The GitHub repository Mihuy1/NeuroverkkoProjekti contains a labelled image folder "Photos" with 5 categories: 1 finger, 2 fingers, 3 fingers, 4 fingers, 5 fingers. Examples follow, each with its label.

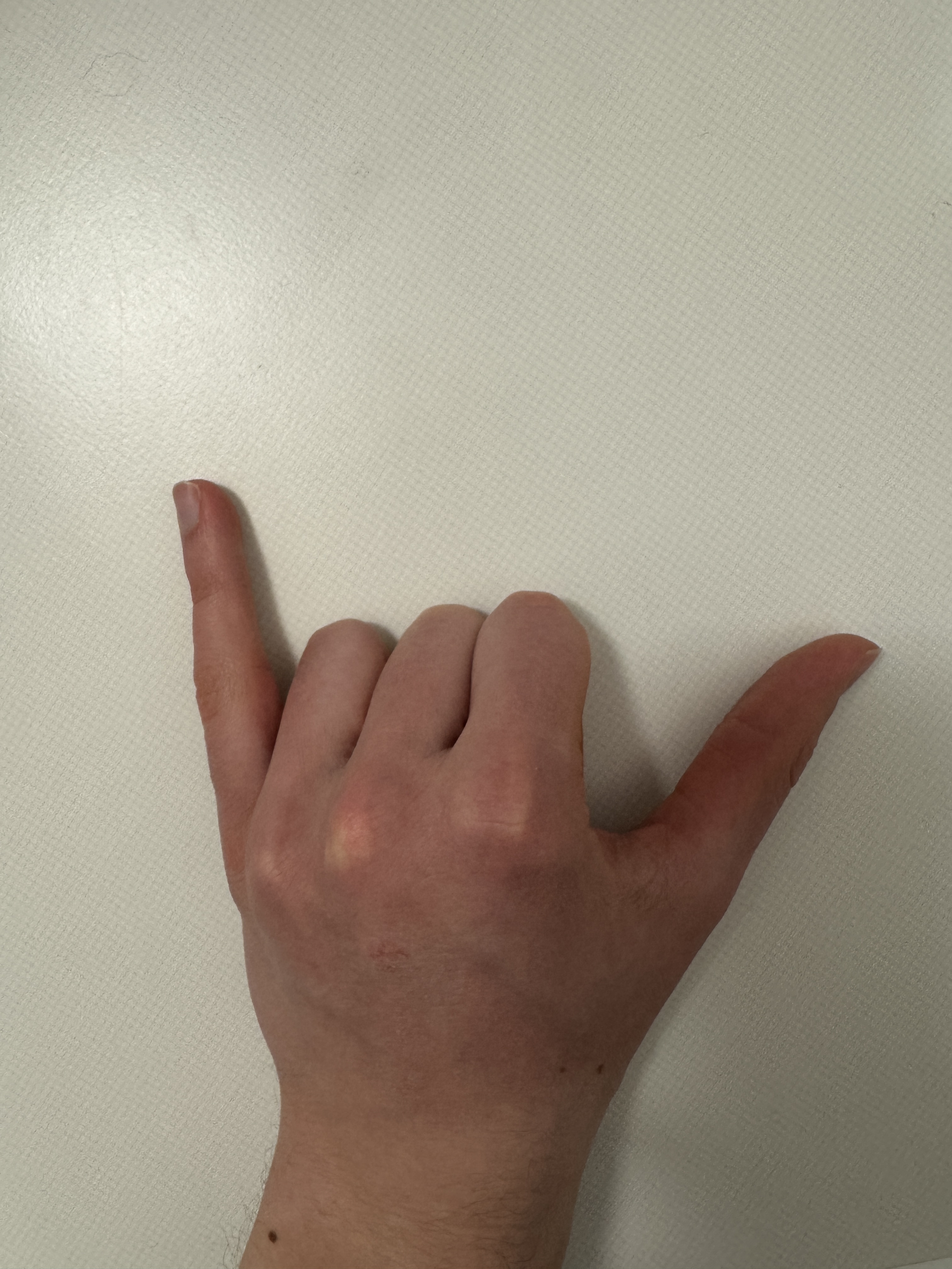
Label: 2 fingers

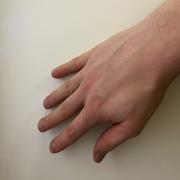
Label: 5 fingers

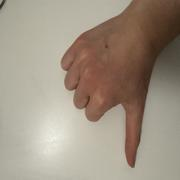
Label: 1 finger

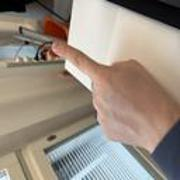
Label: 1 finger

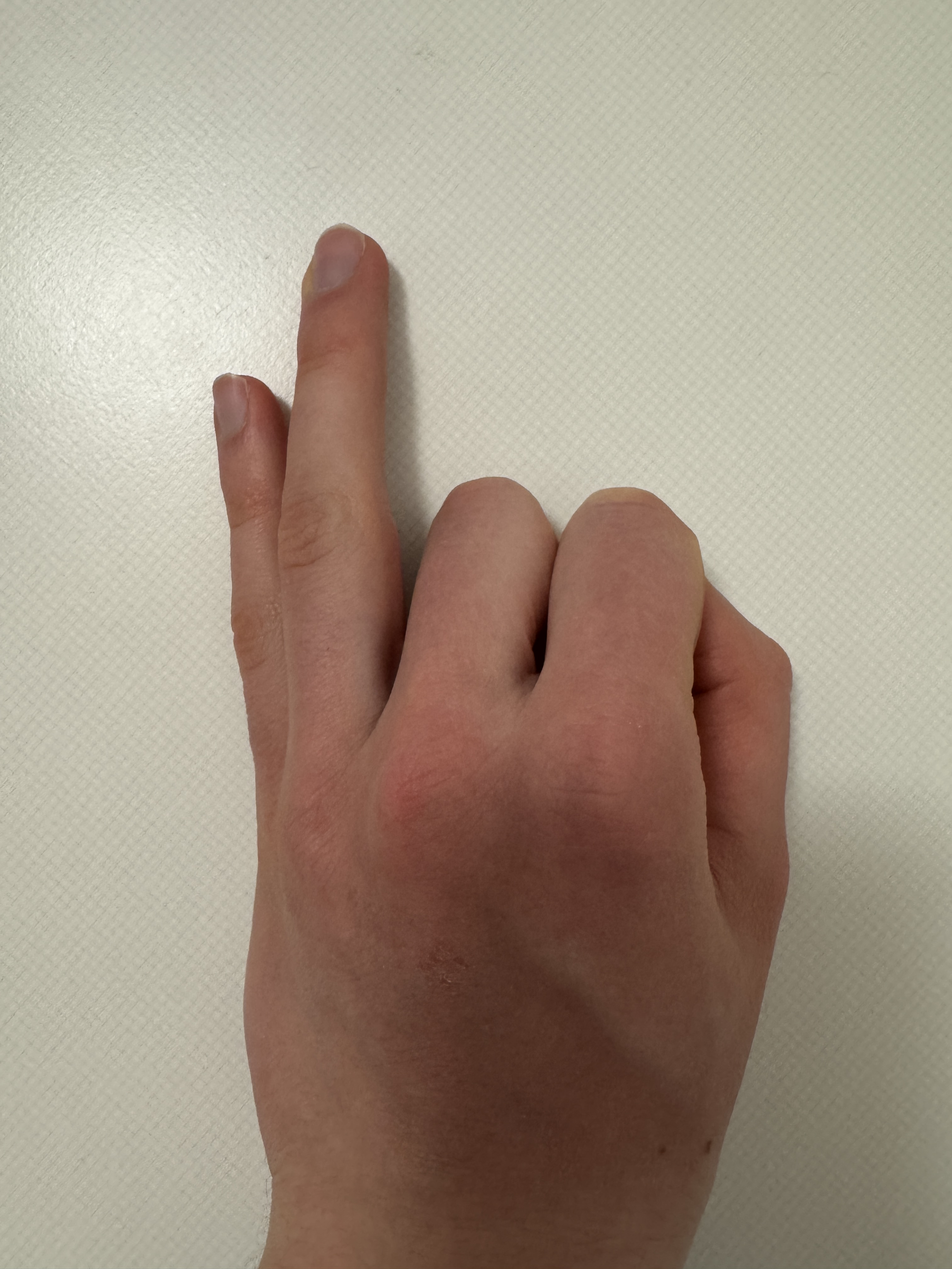
Label: 2 fingers

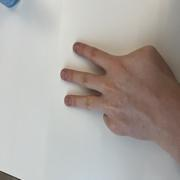
Label: 3 fingers
